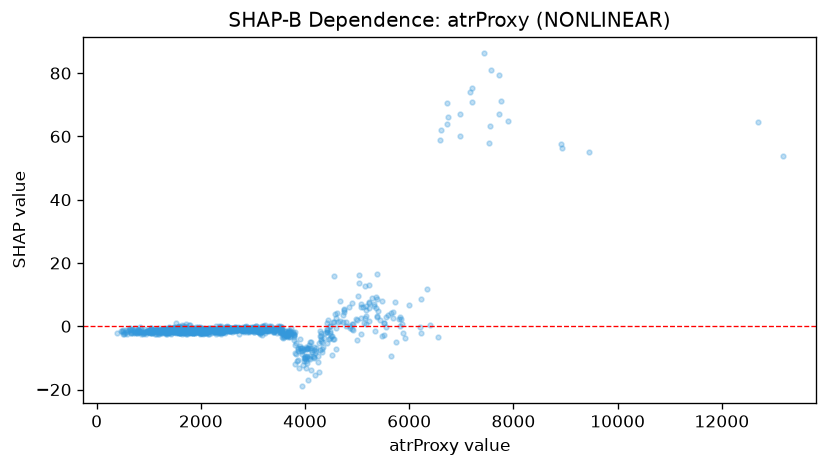

The file beside this chart, header and first rows:
feature_value, shap_value
1203, -1.527
2142, -1.342
2081, -1.833
2028, -0.8674
1608, -0.9794
1525, -0.8594
1887, -2.001
1144, -1.344
1030, -1.182
996.6, -1.805
1261, -1.782
1968, -1.237
2073, -1.52
2114, -2.145
3143, -0.9136
3670, -2.814
3506, -1.24
3698, -1.84
2745, -0.7915
1287, -1.322
1450, -1.48
2296, -1.804
1634, -1.712
1465, -1.111
2317, -1.4
1640, -1.778
1601, -1.631
1268, -1.376
1300, -1.312
2140, -1.441
2370, -0.8672
927.1, -0.8961
926.9, -1.76
738.4, -0.6407
1800, -1.125
2119, -1.582
2560, -0.4749
2276, -1.206
2007, -0.6578
1710, -1.566
1787, -1.789
1472, -1.5
1648, -1.394
1802, -1.388
1051, -0.609
1526, -1
1398, -0.2807
1661, -1.678
1808, -1.546
1848, -1.681
1148, -1.029
1338, -1.991
1860, -1.694
1352, -1.187
1673, -1.059
1397, -0.684
1090, -1.768
1332, -1.682
1428, -1.528
1519, -1.337
... 1,073 more rows
